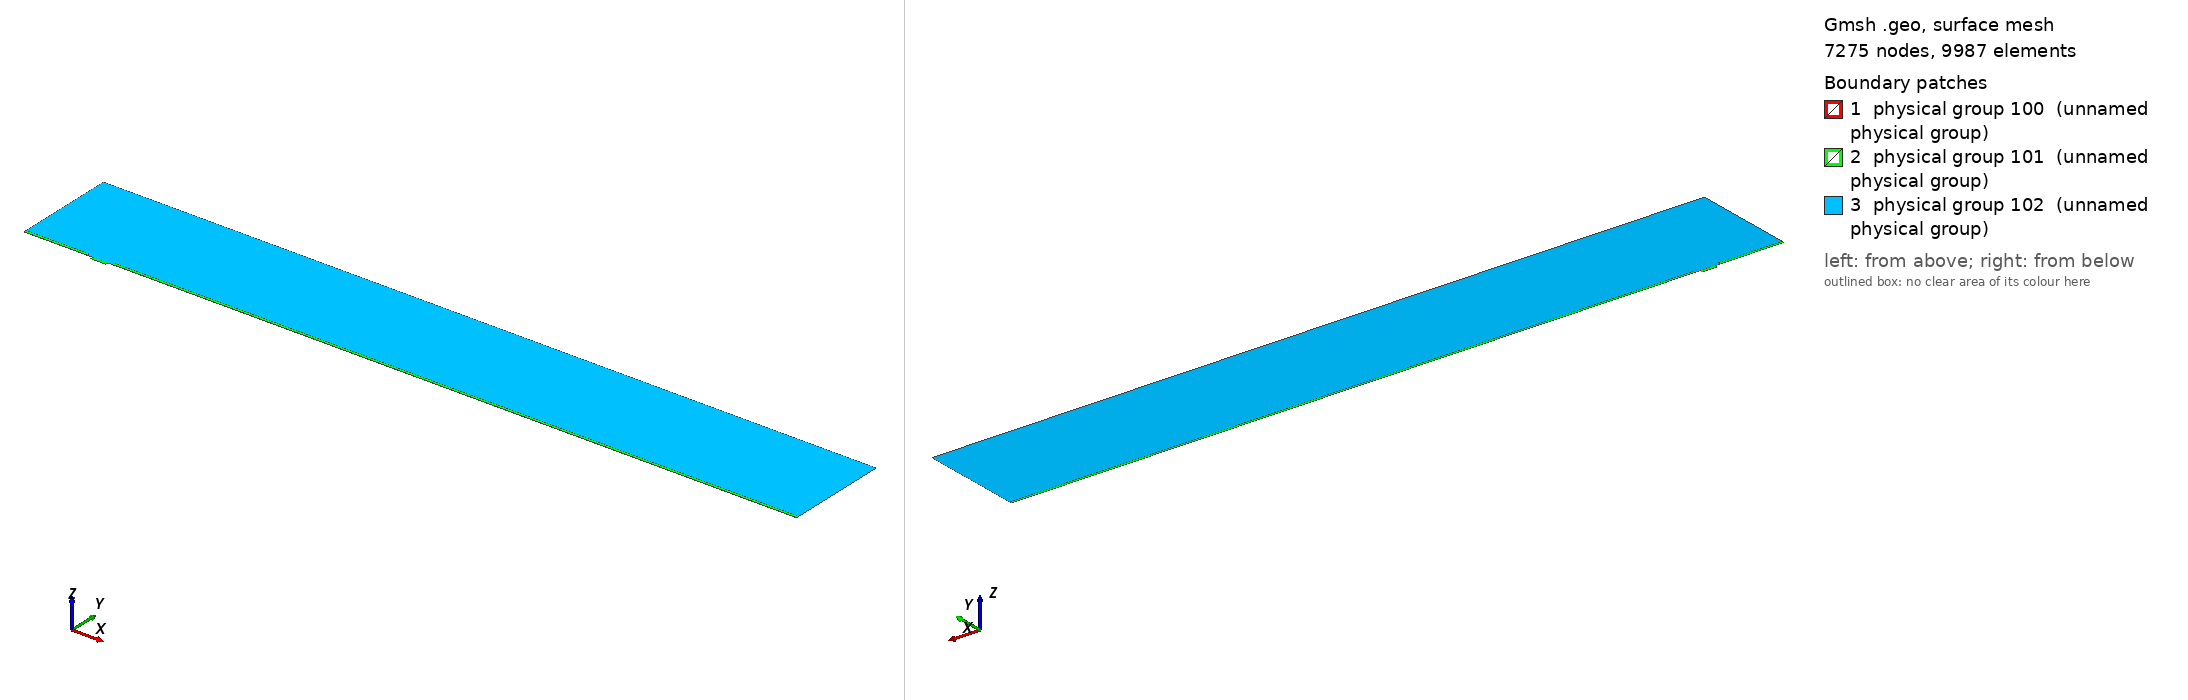

Gmsh geometry script, surface-meshed: 7275 nodes, 9987 surface elements. Boundary patches (legend numbers): 1 physical group 100 (unnamed physical group), 2 physical group 101 (unnamed physical group), 3 physical group 102 (unnamed physical group). Left view from above one corner, right view from below the opposite corner. Legend entries are the model's physical surfaces. The drawing asked Gmsh for element sizes between 1% and 20% of the model's largest extent; the script's own settings can give other sizes.

=== mesh.geo (drawn) ===
// Macro parameters
deltaStar = 1;
D = 4 * deltaStar; // depth of the gap 
W = 22 * deltaStar; // width of the gap
r = 8; // length of non-constant quads upstream and downstream of the gap
s = 8; // length of non-constant quads left and right inside the gap
BL = 0.25 * deltaStar; // height of the second layer of quad elements
BL_upper = 3.5 * deltaStar; // height of the third layer of quad elements
x0 = 100 * deltaStar; // x distance from inflow to gap
lengthOutflow = 1000 * deltaStar; // length after the gap
x3 = W + lengthOutflow; // last point of the domain
height = 150 * deltaStar; // height of the triangular region
triagHeightRegion_inflow = height - BL - BL_upper; // height of the triangular region

// Micro parameters
dx = 0.05; // dx of square elements near the leading and trailing edge of the gap (most resolution-demanding points in the domain)
size_triag_v_top = 32; // size of the elements in the upper triangular region

// All the value below are between 0 and 1. =1  means the elements are all equal in size. Avoid using values very close to 1, because we dividing by log(p) in the formula.
dy_in_v_right = 1.5; // heighest quad in the upper layer of quads, in the right part of the gap
dy_in_v_left = 1.75; // heighest quad in the upper layer of quads, in the left part of the gap
//p_in_v_right = (W / 2 - dy_in_v_right) / (W / 2 - dx); // densitiy concentration of elements inside the gap, vertically, near the right wall.
//p_in_v_left = (W / 2 - dy_in_v_left) / (W / 2 - dx); // densitiy concentration of elements inside the gap, vertically, near the left wall.
// fit (check the file scripts/fit_gmsh.py for more details)
p_in_v_left = 1.04645449 - 0.72589797/(W - 5.47760158)^0.49073995; // densitiy concentration of elements inside the gap, vertically, near the left wall.
p_in_v_right = 1.01007546 - 1.01562315/(W - 1.82092136)^0.74948754; // densitiy concentration of elements inside the gap, vertically, near the right wall.
p_in_h = 0.9; // densitiy concentration of elements inside the gap, horizontally. 

p_out_h = 0.5; // densitiy concentration of elements outside the gap, horizontally.
p_out_h_upper = 0.4; // densitiy concentration of elements outside the gap, horizontally on the upper layer of quads
p_out_v_inflow_dense = 0.8; // densitiy concentration of elements outside the gap, vertically, near the inflow and the gap
p_out_v_inflow_sparse = 0.99; // densitiy concentration of elements outside the gap, vertically, near the inflow and far from the gap
p_out_v_outflow_dense = 0.9; // densitiy concentration of elements outside the gap, vertically, near the outflow and the gap
p_out_v_outflow_sparse = 0.995; // densitiy concentration of elements outside the gap, vertically, near the outflow and far from the gap
p_triag_h_inflow = 0.8; // densitiy concentration of elements in the triangular region of the domain, horizontally.
p_triag_h_outflow = p_triag_h_inflow; // densitiy concentration of elements in the triangular region of the domain, horizontally.

enlarge_triag_inflow = 1.1; // heigher the value, larger the elements in the triangular region near the inflow
enlarge_triag_outflow = 1.1; // heigher the value, larger the elements in the triangular region near the outflow

// Automated parameters 
a_in_v_right = dx / (W / 2);
a_in_v_left = dx / (W / 2);
a_in_h = dx / (D / 2);
a_out_h = dx / BL;
a_out_v_inflow_dense = dx / r;
a_out_v_outflow_dense = dx / r;

// for the derivation of the formula, see file 20250123_gmshFormula.md in the docs folder
N_in_v_right = Ceil( Log (a_in_v_right / (1 - p_in_v_right + a_in_v_right * p_in_v_right)) / Log(p_in_v_right) );
N_in_v_left = Ceil( Log (a_in_v_left / (1 - p_in_v_left + a_in_v_left * p_in_v_left)) / Log(p_in_v_left) );
N_in_h = Ceil( Log (a_in_h / (1 - p_in_h + a_in_h * p_in_h)) / Log(p_in_h) );
N_out_h = Ceil( Log (a_out_h / (1 - p_out_h + a_out_h * p_out_h)) / Log(p_out_h) ) + 1; // + 1 is to correct the fact that the distance is too small to properly approximate the dx length
N_out_v_inflow_dense = Ceil( Log (a_out_v_inflow_dense / (1 - p_out_v_inflow_dense + a_out_v_inflow_dense * p_out_v_inflow_dense)) / Log(p_out_v_inflow_dense) );
N_out_v_outflow_dense = Ceil( Log (a_out_v_outflow_dense / (1 - p_out_v_outflow_dense + a_out_v_outflow_dense * p_out_v_outflow_dense)) / Log(p_out_v_outflow_dense) );

p_for_a_out_v_inflow_sparse_computation = p_out_v_inflow_dense;
p_for_a_out_v_outflow_sparse_computation = (p_out_v_outflow_dense + p_out_v_outflow_dense) / 2;
a_out_v_inflow_sparse = r / (x0 - r) * (1 - p_for_a_out_v_inflow_sparse_computation) / (1 - p_for_a_out_v_inflow_sparse_computation^(N_out_v_inflow_dense + 1));
a_out_v_outflow_sparse = r / (lengthOutflow - r) * (1 - p_for_a_out_v_outflow_sparse_computation) / (1 - p_for_a_out_v_outflow_sparse_computation^(N_out_v_outflow_dense + 1));

N_out_v_inflow_sparse = Ceil( Log(a_out_v_inflow_sparse / (1 - p_out_v_inflow_sparse + a_out_v_inflow_sparse * p_out_v_inflow_sparse)) / Log(p_out_v_inflow_sparse) );
N_out_v_outflow_sparse = Ceil( Log(a_out_v_outflow_sparse / (1 - p_out_v_outflow_sparse + a_out_v_outflow_sparse * p_out_v_outflow_sparse)) / Log(p_out_v_outflow_sparse) );


// second layer of quads
a_out_h_upper = (BL) / (BL_upper) * (1 - p_out_h) / (1 - p_out_h^(N_out_h + 1));
N_out_h_upper = Ceil( Log(a_out_h_upper / (1 - p_out_h_upper + a_out_h_upper * p_out_h_upper)) / Log(p_out_h_upper) );

// ---------------------------
// for triangular region
// ---------------------------
a_triag_h_inflow = (BL_upper) / (triagHeightRegion_inflow) * (1 - p_out_h_upper) / (1 - p_out_h_upper^(N_out_h_upper + 1));
a_triag_h_outflow = a_triag_h_inflow;
N_triag_v_top = Ceil( (x3 + x0) / size_triag_v_top ); // we assume p_triag_v = 1, otherwise the formula is different
N_triag_h_inflow = Ceil( Log(a_triag_h_inflow / (1 - p_triag_h_inflow + a_triag_h_inflow * p_triag_h_inflow)) / Log(p_triag_h_inflow) );
N_triag_h_outflow = Ceil( Log(a_triag_h_outflow / (1 - p_triag_h_outflow + a_triag_h_outflow * p_triag_h_outflow)) / Log(p_triag_h_outflow) );
N_triag_h_inflow = Ceil( N_triag_h_inflow / enlarge_triag_inflow );
N_triag_h_outflow = Ceil( N_triag_h_outflow / enlarge_triag_outflow );

Point(1) = {-x0, 0, 0};
Point(2) = {0,0,0};
Point(3) = {0,-D,0};
Point(4) = {W,-D,0};
Point(5) = {W,0,0};
Point(6) = {x3,0,0};
Point(8) = {x3,height,0};
Point(7) = {x3,BL,0};
Point(9) = {-x0,height,0};
Point(10) = {-x0,BL,0};
Point(11) = {0,BL,0};
Point(12) = {W,BL,0};
Point(13) = {W/2,0,0};
Point(14) = {W/2,BL,0};
Point(15) = {0,-D/2,0};
Point(16) = {W/2,-D,0};
Point(17) = {W,-D/2,0};
Point(18) = {-r,0,0};
Point(19) = {-r,BL,0};
Point(20) = {W + r,0,0};
Point(21) = {W + r,BL,0};
Point(22) = {-x0,BL+BL_upper,0};
Point(23) = {-r,BL+BL_upper,0};
Point(24) = {W + r,BL+BL_upper,0};
Point(25) = {x3,BL+BL_upper,0};

Line(1) = {1,18};
Line(2) = {2,15};
Line(3) = {3,16};
Line(4) = {4,17};
Line(5) = {5,20};
Line(6) = {6,7};
Line(7) = {7,25};
Line(8) = {8,9};
Line(9) = {9,22};
Line(10) = {10,19};
Line(11) = {10,1};
Line(12) = {11,14};
Line(13) = {12,21};
Line(14) = {2,13};
Line(15) = {15,3};
Line(16) = {16,4};
Line(17) = {17,5};
Line(18) = {13,5};
Line(19) = {14,12};
Line(20) = {18,2};
Line(21) = {20,6};
Line(22) = {21,7};
Line(23) = {19,11};
Line(24) = {22,10};
Line(25) = {25,8};
Line(26) = {25,24};
Line(27) = {22,23};
Line(28) = {23,19};
Line(29) = {24,21};

// outer quads
Curve Loop(1) = {5, 21, 6, -22, -13, -19, -12, -23, -10, 11, 1, 20, 14, 18};
Plane Surface(1) = {1};

// inside gap
Curve Loop(2) = {2, 15, 3, 16, 4, 17, -18, -14};
Plane Surface(2) = {2};

// triangular region
Curve Loop(3) = {23, 12, 19, 13, -29, -26, 25, 8, 9, 27, 28};
Plane Surface(3) = {3};

// 3rd layer of quads
Curve Loop(4) = {-24, 27, 28,-10};
Curve Loop(5) = {-29, -26, -7, -22};

Plane Surface(4) = {4};
Plane Surface(5) = {5};


// This defines the surfaces that will be meshed with quad elements
Transfinite Surface {1} = {1, 6, 7, 10};
Transfinite Surface {2} = {3, 4, 5, 2}; // number '2' must match the number '2' of plane surface
Transfinite Surface {4} = {19, 23, 22, 10};
Transfinite Surface {5} = {7, 25, 24, 21};

Transfinite Curve {18, 16, 19} = N_in_v_right Using Progression p_in_v_right;
Transfinite Curve {-14, -3, -12} = N_in_v_left Using Progression p_in_v_left;

Transfinite Curve {-2, 15, 17, -4} = N_in_h Using Progression p_in_h;


Transfinite Curve {11, -6} = N_out_h Using Progression p_out_h;
Transfinite Curve {24, 28, 29, -7} = N_out_h_upper Using Progression p_out_h_upper;
Transfinite Curve {10, 1, 27} = N_out_v_inflow_sparse Using Progression p_out_v_inflow_sparse;
Transfinite Curve {20, 23} = N_out_v_inflow_dense Using Progression p_out_v_inflow_dense;
Transfinite Curve {-21, -22, 26} = N_out_v_outflow_sparse Using Progression p_out_v_outflow_sparse;
Transfinite Curve {-5, -13} = N_out_v_outflow_dense Using Progression p_out_v_outflow_dense;

Recombine Surface {1, 2, 4, 5};

// for triangluar region
Transfinite Curve {8} = N_triag_v_top Using Progression 1;
Transfinite Curve {-25} = N_triag_h_outflow Using Progression p_triag_h_outflow;
Transfinite Curve {9} = N_triag_h_inflow Using Progression p_triag_h_inflow;


// defining boundary
Physical Curve(1) = {9,24,11}; // inlet
Physical Curve(2) = {7,25,6}; // outlet
Physical Curve(3) = {8}; // top
Physical Curve(4) = {1, 20, 2, 15, 3, 16, 4, 17, 5, 21}; // wall


Physical Surface(100) = {1};
Physical Surface(101) = {2, 4, 5};
Physical Surface(102) = {3};
